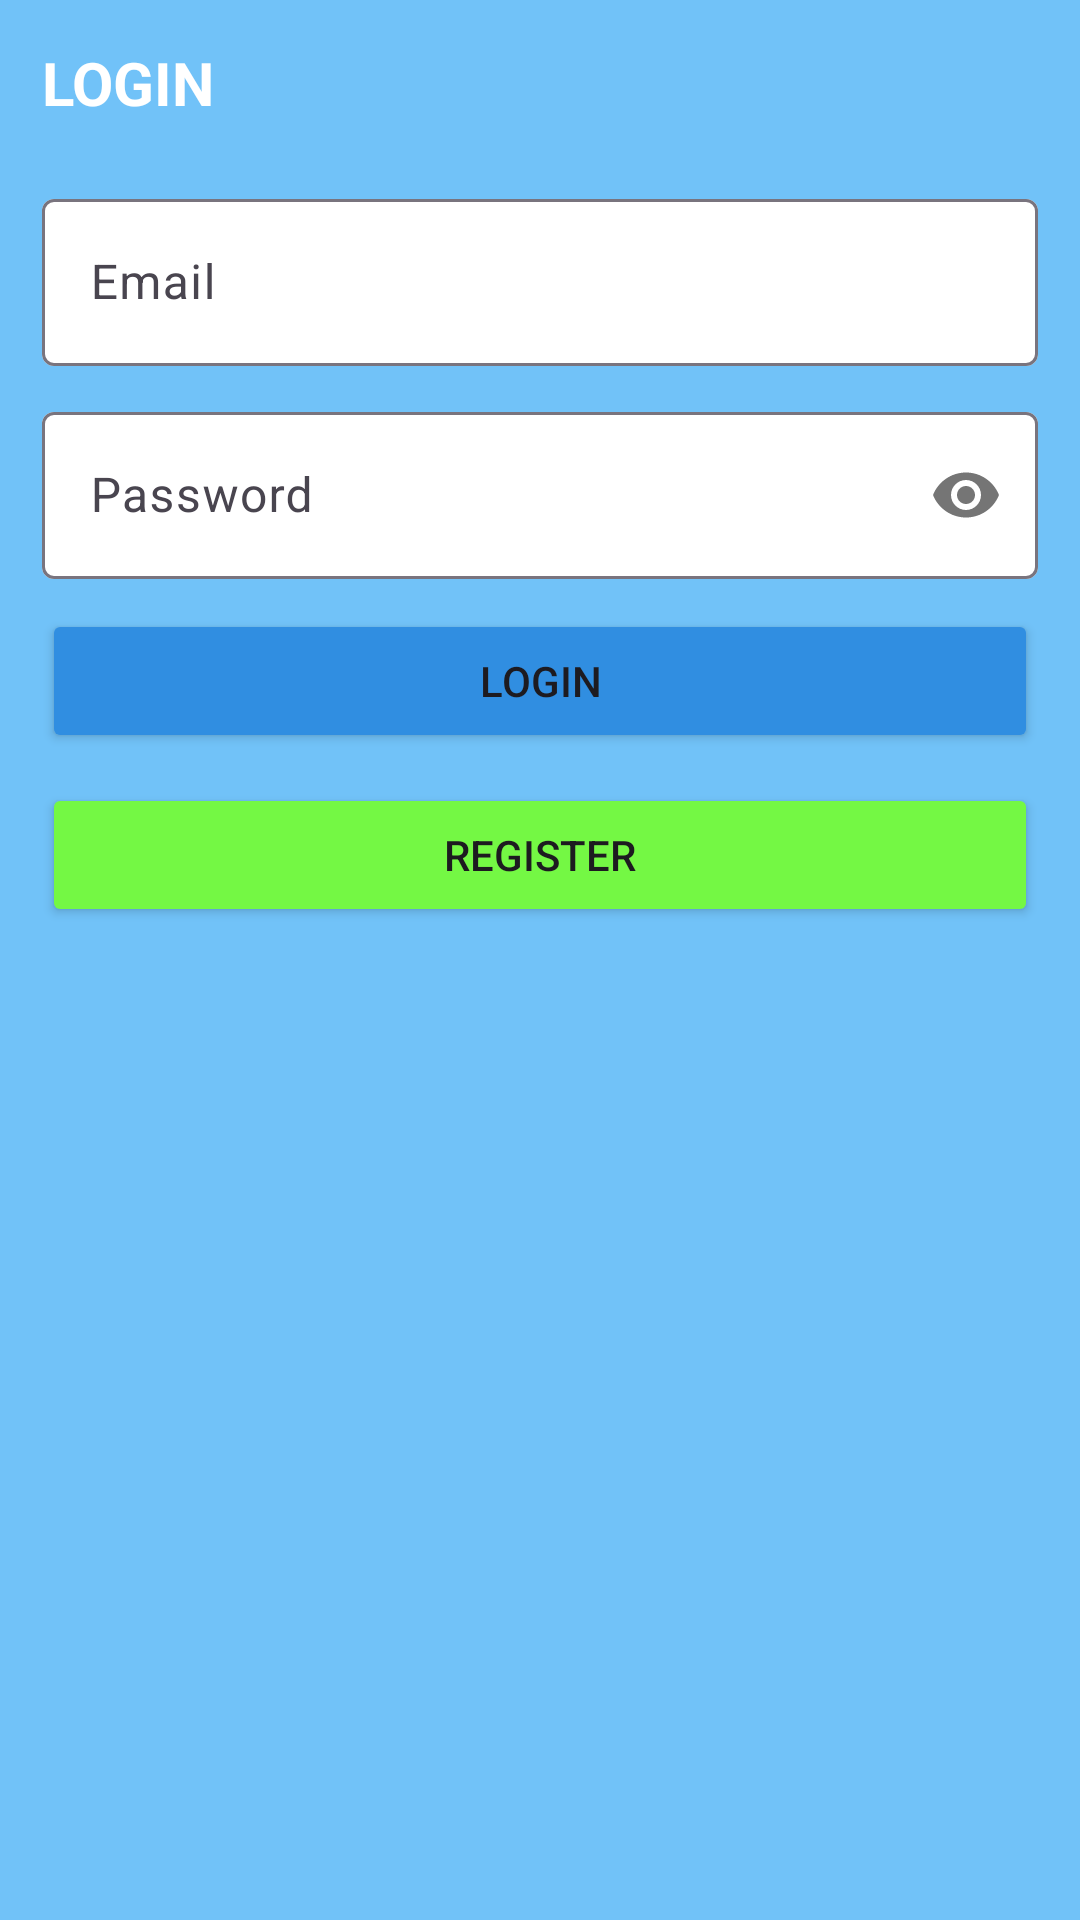

The Android layout XML behind this screen, and the referenced resources:
<!-- AndroidManifest.xml: application theme Theme.Jafilm1 -->
<!-- res/layout/activity_login.xml -->
<?xml version="1.0" encoding="utf-8"?>
<ScrollView xmlns:android="http://schemas.android.com/apk/res/android"
    xmlns:app="http://schemas.android.com/apk/res-auto"
    xmlns:tools="http://schemas.android.com/tools"
    android:layout_width="match_parent"
    android:layout_height="match_parent"
    android:background="#71C2F8"
    tools:context=".LoginActivity">

    <LinearLayout
        android:layout_width="match_parent"
        android:layout_height="wrap_content"
        android:orientation="vertical"
        android:padding="14dp">

        <TextView
            android:layout_width="wrap_content"
            android:layout_height="wrap_content"
            android:textColor="@color/white"
            android:textStyle="bold"
            android:textSize="20sp"
            android:text="LOGIN"/>
        <com.google.android.material.textfield.TextInputLayout
            android:layout_width="match_parent"
            android:layout_height="wrap_content"
            android:layout_marginTop="20dp"
            app:boxBackgroundColor="@color/white"
            app:boxBackgroundMode="outline">

            <EditText
                android:id="@+id/Email"
                android:layout_width="match_parent"
                android:layout_height="wrap_content"
                android:textColor="@color/white"
                android:hint="Email"
                android:inputType="textEmailAddress"
                tools:ignore="HardcodedText,TouchTargetSizeCheck" />
        </com.google.android.material.textfield.TextInputLayout>
        <com.google.android.material.textfield.TextInputLayout
            android:layout_width="match_parent"
            android:layout_height="wrap_content"
            android:layout_marginTop="10dp"
            app:boxBackgroundColor="@color/white"
            app:passwordToggleEnabled="true"
            app:boxBackgroundMode="outline">

            <EditText
                android:id="@+id/Password"
                android:layout_width="match_parent"
                android:layout_height="wrap_content"
                android:textColor="@color/white"
                android:hint="Password"
                android:inputType="textPassword"/>

        </com.google.android.material.textfield.TextInputLayout>
        <Button
            android:id="@+id/btnLogin"
            android:layout_width="match_parent"
            android:layout_height="wrap_content"
            android:layout_marginTop="10dp"
            android:text="Login"
            android:backgroundTint="#308EE1"/>
        <Button
            android:id="@+id/btnRegister"
            android:layout_width="match_parent"
            android:layout_height="wrap_content"
            android:layout_marginTop="10dp"
            android:text="Register"
            android:backgroundTint="#74F844"/>
    </LinearLayout>



</ScrollView>
<!-- resources referenced by this layout -->
<resources>
  <style name="Theme.Jafilm1" parent="Base.Theme.Jafilm1" />
  <style name="Base.Theme.Jafilm1" parent="Theme.Material3.DayNight.NoActionBar">
          
          
      </style>
  <!-- not gathered from this repository: default colours our renderer supplied (Android Studio template values) -->
  <color name="white">#FFFFFFFF</color>
</resources>
